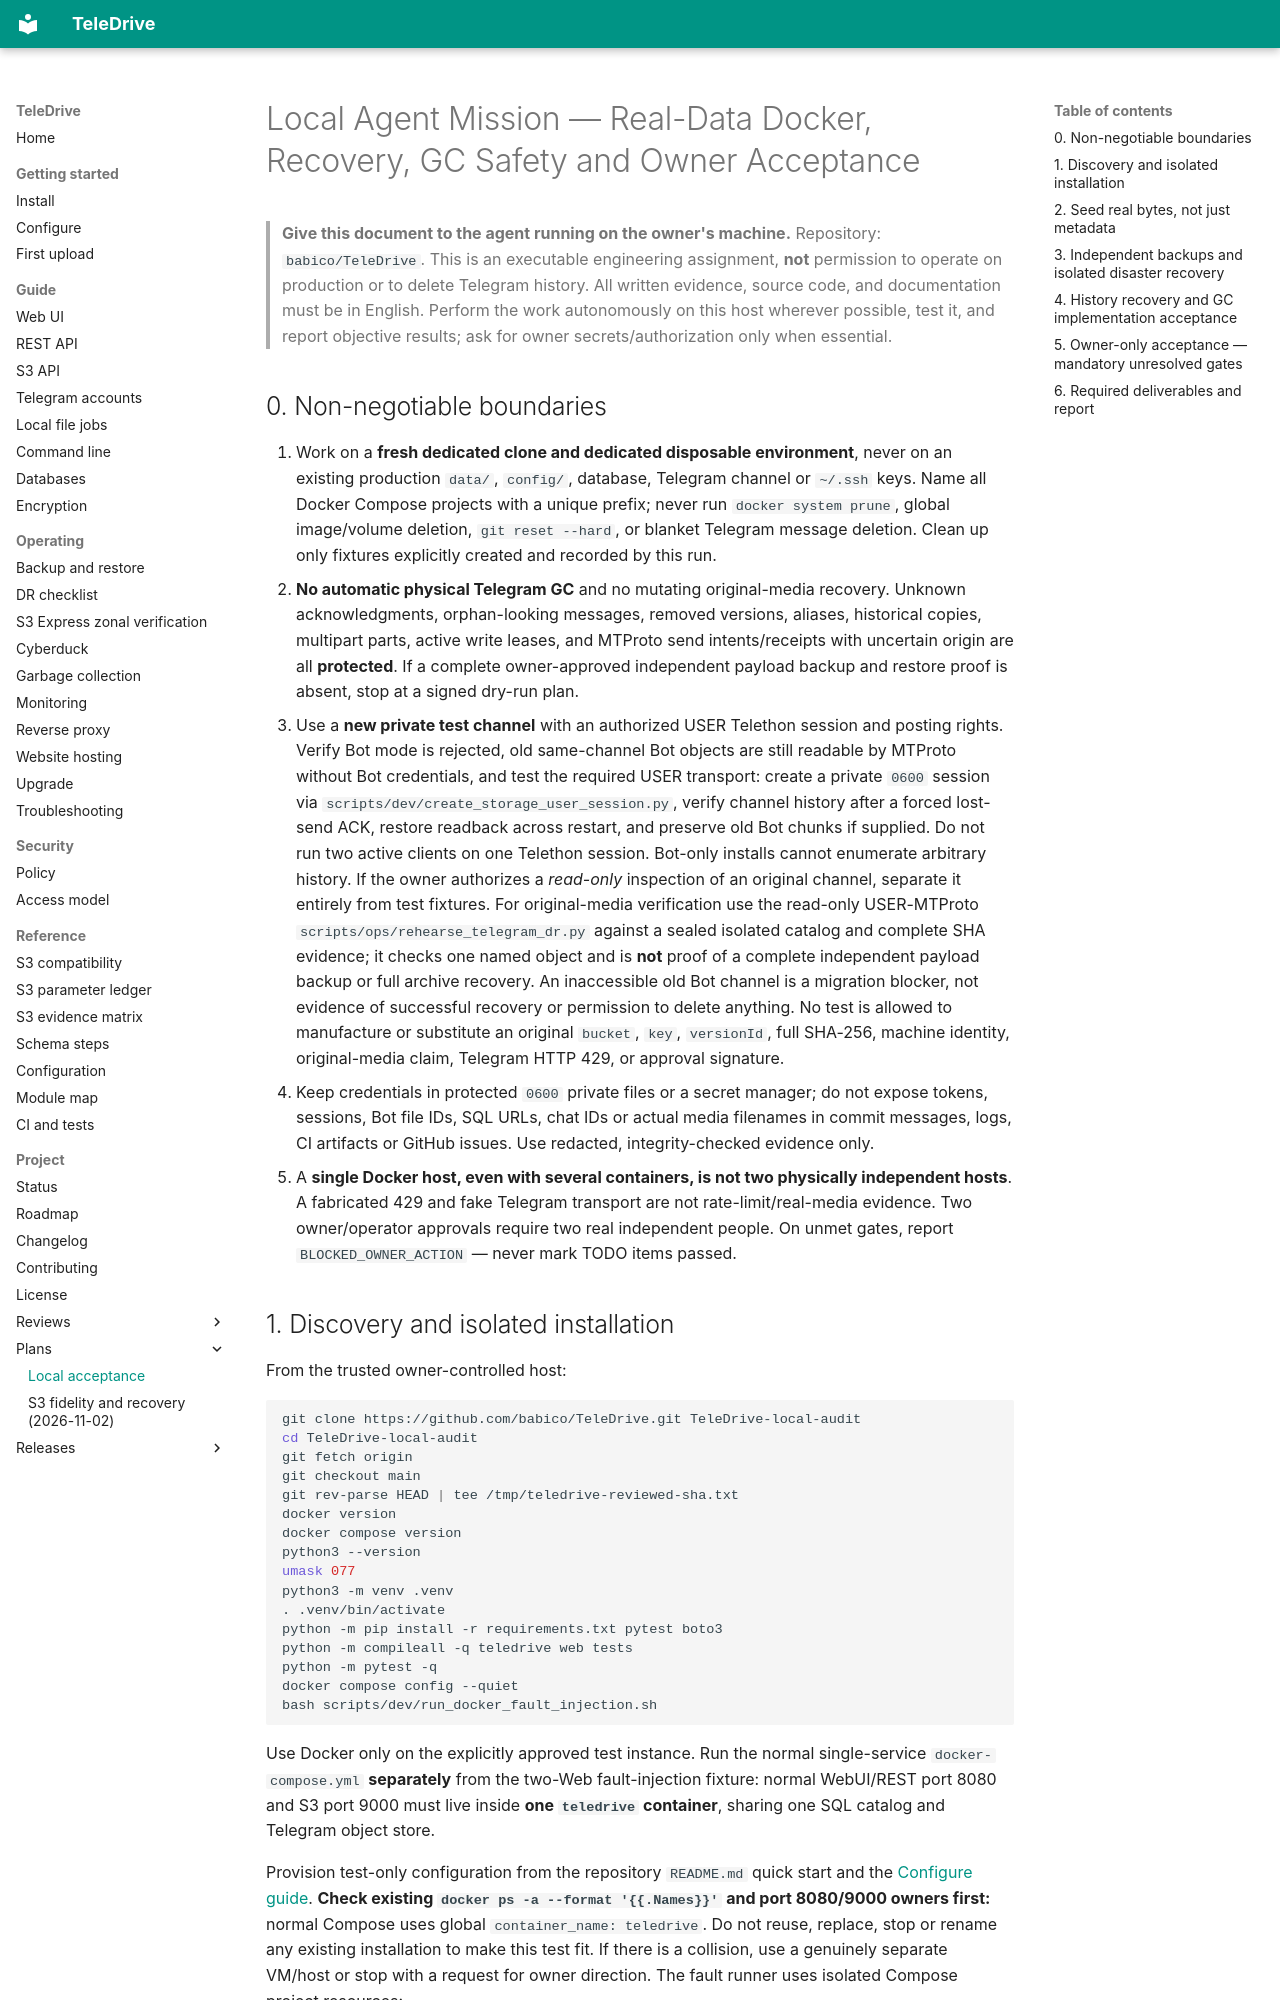

repository: babico/TeleDrive · page: project/plans/local-acceptance/index.html · generator: mkdocs

# Local Agent Mission — Real-Data Docker, Recovery, GC Safety and Owner Acceptance

> **Give this document to the agent running on the owner's machine.** Repository: `babico/TeleDrive`. This is an executable engineering assignment, **not** permission to operate on production or to delete Telegram history. All written evidence, source code, and documentation must be in English. Perform the work autonomously on this host wherever possible, test it, and report objective results; ask for owner secrets/authorization only when essential.

## 0. Non-negotiable boundaries

1. Work on a **fresh dedicated clone and dedicated disposable environment**, never on an existing production `data/`, `config/`, database, Telegram channel or `~/.ssh` keys. Name all Docker Compose projects with a unique prefix; never run `docker system prune`, global image/volume deletion, `git reset --hard`, or blanket Telegram message deletion. Clean up only fixtures explicitly created and recorded by this run.
2. **No automatic physical Telegram GC** and no mutating original-media recovery. Unknown acknowledgments, orphan-looking messages, removed versions, aliases, historical copies, multipart parts, active write leases, and MTProto send intents/receipts with uncertain origin are all **protected**. If a complete owner-approved independent payload backup and restore proof is absent, stop at a signed dry-run plan.
3. Use a **new private test channel** with an authorized USER Telethon session and posting rights. Verify Bot mode is rejected, old same-channel Bot objects are still readable by MTProto without Bot credentials, and test the required USER transport: create a private `0600` session via `scripts/dev/create_storage_user_session.py`, verify channel history after a forced lost-send ACK, restore readback across restart, and preserve old Bot chunks if supplied. Do not run two active clients on one Telethon session. Bot-only installs cannot enumerate arbitrary history. If the owner authorizes a *read-only* inspection of an original channel, separate it entirely from test fixtures. For original-media verification use the read-only USER-MTProto `scripts/ops/rehearse_telegram_dr.py` against a sealed isolated catalog and complete SHA evidence; it checks one named object and is **not** proof of a complete independent payload backup or full archive recovery. An inaccessible old Bot channel is a migration blocker, not evidence of successful recovery or permission to delete anything. No test is allowed to manufacture or substitute an original `bucket`, `key`, `versionId`, full SHA-256, machine identity, original-media claim, Telegram HTTP 429, or approval signature.
4. Keep credentials in protected `0600` private files or a secret manager; do not expose tokens, sessions, Bot file IDs, SQL URLs, chat IDs or actual media filenames in commit messages, logs, CI artifacts or GitHub issues. Use redacted, integrity-checked evidence only.
5. A **single Docker host, even with several containers, is not two physically independent hosts**. A fabricated 429 and fake Telegram transport are not rate-limit/real-media evidence. Two owner/operator approvals require two real independent people. On unmet gates, report `BLOCKED_OWNER_ACTION` — never mark TODO items passed.
